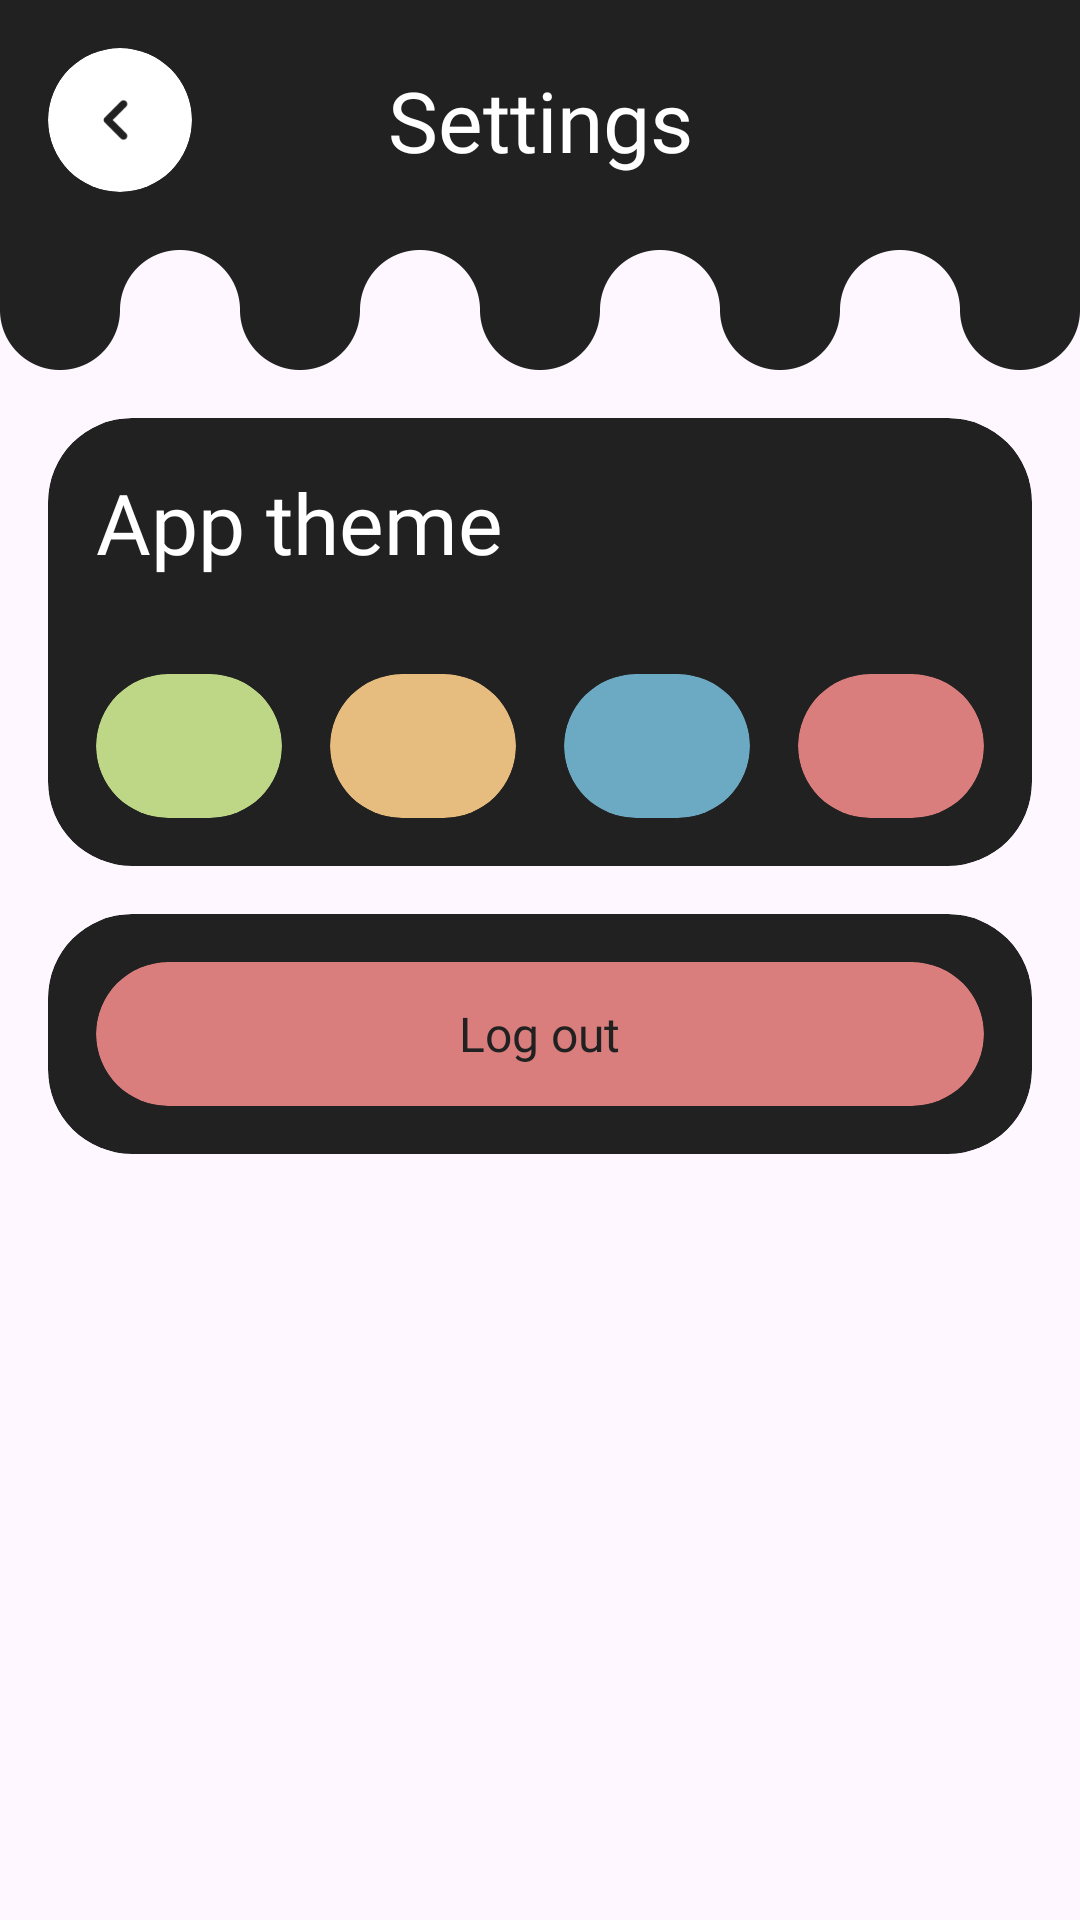

Here is an Android app screen rendered from its layout file. Give the layout XML and the strings, colors and styles it references.
<!-- AndroidManifest.xml: application theme Theme.OniGoing -->
<!-- res/layout/fragment_settings.xml -->
<?xml version="1.0" encoding="utf-8"?>
<androidx.constraintlayout.widget.ConstraintLayout xmlns:android="http://schemas.android.com/apk/res/android"
    xmlns:app="http://schemas.android.com/apk/res-auto"
    android:layout_width="match_parent"
    android:layout_height="match_parent">

    <androidx.constraintlayout.widget.ConstraintLayout
        android:id="@+id/constraintLayout"
        android:layout_width="0dp"
        android:layout_height="wrap_content"
        android:background="@color/dark"
        app:layout_constraintEnd_toEndOf="parent"
        app:layout_constraintStart_toStartOf="parent"
        app:layout_constraintTop_toTopOf="parent">

        <FrameLayout
            android:id="@+id/linearLayout"
            android:layout_width="match_parent"
            android:layout_height="@dimen/element_base_size"
            android:layout_margin="@dimen/margin_base"
            android:gravity="center"
            android:orientation="horizontal"
            app:layout_constraintBottom_toBottomOf="parent"
            app:layout_constraintTop_toTopOf="parent">

            <com.google.android.material.card.MaterialCardView
                android:id="@+id/cv_back"
                style="@style/CardViewButton"
                android:layout_width="@dimen/element_base_size"
                android:layout_height="@dimen/element_base_size">

                <ImageView
                    android:layout_width="match_parent"
                    android:layout_height="match_parent"
                    android:layout_margin="@dimen/button_inner_padding"
                    android:src="@drawable/back_arrow" />


            </com.google.android.material.card.MaterialCardView>


            <TextView
                style="@style/TextLarge"
                android:layout_width="match_parent"
                android:layout_height="wrap_content"
                android:layout_gravity="center"
                android:gravity="center"
                android:text="@string/settings_header" />

        </FrameLayout>

    </androidx.constraintlayout.widget.ConstraintLayout>

    <ImageView
        android:id="@+id/iv_custom_divider"
        android:layout_width="match_parent"
        android:layout_height="wrap_content"
        android:adjustViewBounds="true"
        android:src="@drawable/wave_decorator"
        app:layout_constraintEnd_toEndOf="parent"
        app:layout_constraintStart_toStartOf="parent"
        app:layout_constraintTop_toBottomOf="@id/constraintLayout" />

    <com.google.android.material.card.MaterialCardView
        android:id="@+id/cv_app_theme"
        style="@style/CardViewStandart"
        android:layout_width="0dp"
        android:layout_height="wrap_content"
        android:layout_margin="@dimen/margin_base"
        android:layout_weight="1"
        app:layout_constraintEnd_toEndOf="parent"
        app:layout_constraintStart_toStartOf="parent"
        app:layout_constraintTop_toBottomOf="@id/iv_custom_divider">

        <LinearLayout
            android:layout_width="match_parent"
            android:layout_height="match_parent"
            android:orientation="vertical">

            <TextView
                android:id="@+id/txt_app_theme_header"
                style="@style/TextLarge"
                android:layout_width="match_parent"
                android:layout_height="wrap_content"
                android:layout_gravity="center_vertical"
                android:layout_margin="@dimen/margin_base"
                android:text="App theme" />

            <LinearLayout
                android:layout_width="match_parent"
                android:layout_height="wrap_content"
                android:layout_margin="@dimen/margin_base">

                <com.google.android.material.card.MaterialCardView
                    android:id="@+id/cv_theme_green"
                    style="@style/CardViewButton"
                    android:layout_width="@dimen/element_base_size"
                    android:layout_height="@dimen/element_base_size"
                    android:layout_weight="1"
                    app:cardBackgroundColor="@color/green">

                    <ImageView
                        android:id="@+id/iv_green_theme_done"
                        android:layout_width="@dimen/element_base_size"
                        android:layout_height="@dimen/element_base_size"
                        android:layout_gravity="center"
                        android:padding="@dimen/button_inner_padding"
                        android:src="@drawable/done"
                        android:visibility="gone" />
                </com.google.android.material.card.MaterialCardView>

                <com.google.android.material.card.MaterialCardView
                    android:id="@+id/cv_theme_orange"
                    style="@style/CardViewButton"
                    android:layout_width="@dimen/element_base_size"
                    android:layout_height="@dimen/element_base_size"
                    android:layout_marginStart="@dimen/margin_base"
                    android:layout_weight="1"
                    app:cardBackgroundColor="@color/orange">

                    <ImageView
                        android:id="@+id/iv_orange_theme_done"
                        android:layout_width="@dimen/element_base_size"
                        android:layout_height="@dimen/element_base_size"
                        android:layout_gravity="center"
                        android:padding="@dimen/button_inner_padding"
                        android:src="@drawable/done"
                        android:visibility="gone" />

                </com.google.android.material.card.MaterialCardView>

                <com.google.android.material.card.MaterialCardView
                    android:id="@+id/cv_theme_blue"
                    style="@style/CardViewButton"
                    android:layout_width="@dimen/element_base_size"
                    android:layout_height="@dimen/element_base_size"
                    android:layout_marginStart="@dimen/margin_base"
                    android:layout_weight="1"
                    app:cardBackgroundColor="@color/blue">

                    <ImageView
                        android:id="@+id/iv_blue_theme_done"
                        android:layout_width="@dimen/element_base_size"
                        android:layout_height="@dimen/element_base_size"
                        android:layout_gravity="center"
                        android:padding="@dimen/button_inner_padding"
                        android:src="@drawable/done"
                        android:visibility="gone" />

                </com.google.android.material.card.MaterialCardView>

                <com.google.android.material.card.MaterialCardView
                    android:id="@+id/cv_theme_red"
                    style="@style/CardViewButton"
                    android:layout_width="@dimen/element_base_size"
                    android:layout_height="@dimen/element_base_size"
                    android:layout_marginStart="@dimen/margin_base"
                    android:layout_weight="1"
                    app:cardBackgroundColor="@color/red">

                    <ImageView
                        android:id="@+id/iv_red_theme_done"
                        android:layout_width="@dimen/element_base_size"
                        android:layout_height="@dimen/element_base_size"
                        android:layout_gravity="center"
                        android:padding="@dimen/button_inner_padding"
                        android:src="@drawable/done"
                        android:visibility="gone" />

                </com.google.android.material.card.MaterialCardView>
            </LinearLayout>
        </LinearLayout>
    </com.google.android.material.card.MaterialCardView>

    <com.google.android.material.card.MaterialCardView
        android:id="@+id/cv_log_out_back"
        style="@style/CardViewStandart"
        android:layout_width="0dp"
        android:layout_height="wrap_content"
        android:layout_margin="@dimen/margin_base"
        android:layout_weight="1"
        app:layout_constraintEnd_toEndOf="parent"
        app:layout_constraintStart_toStartOf="parent"
        app:layout_constraintTop_toBottomOf="@id/cv_app_theme">

        <com.google.android.material.card.MaterialCardView
            android:id="@+id/cv_log_out"
            style="@style/CardViewButton"
            android:layout_width="match_parent"
            android:layout_height="@dimen/element_base_size"
            android:layout_margin="@dimen/margin_base"
            android:layout_weight="1"
            app:cardBackgroundColor="@color/red">

            <TextView
                android:id="@+id/txt_log_out"
                style="@style/TextSmall"
                android:layout_width="wrap_content"
                android:layout_height="match_parent"
                android:layout_gravity="center"
                android:text="Log out"
                android:layout_marginHorizontal="@dimen/margin_base"
                android:gravity="center_vertical|start" />

        </com.google.android.material.card.MaterialCardView>


    </com.google.android.material.card.MaterialCardView>

</androidx.constraintlayout.widget.ConstraintLayout>
<!-- resources referenced by this layout -->
<resources>
  <color name="blue">#6CA9C3</color>
  <color name="dark">#FF212121</color>
  <color name="green">#FFBDD787</color>
  <color name="orange">#E6BD7F</color>
  <color name="red">#D97D7D</color>
  <dimen name="button_inner_padding">10dp</dimen>
  <dimen name="element_base_size">48dp</dimen>
  <dimen name="margin_base">16dp</dimen>
  <!-- drawable back_arrow: png bitmap (drawable, 467 bytes) -->
  <!-- drawable done: png bitmap (drawable, 612 bytes) -->
  <!-- drawable wave_decorator: png bitmap (drawable, 10846 bytes) -->
  <string name="settings_header">Settings</string>
  <style name="CardViewButton" parent="Widget.MaterialComponents.CardView">
          <item name="cardCornerRadius">@dimen/corner_radius_infinity</item>
          <item name="cardElevation">0dp</item>
          <item name="cardBackgroundColor">?main_accent_color</item>
          <item name="strokeWidth">0dp</item>
      </style>
  <style name="CardViewStandart" parent="Widget.MaterialComponents.CardView">
          <item name="cardCornerRadius">@dimen/base_card_corner_radius</item>
          <item name="cardElevation">0dp</item>
          <item name="cardBackgroundColor">@color/dark</item>
          <item name="strokeWidth">0dp</item>
      </style>
  <style name="TextLarge" parent="Widget.AppCompat.TextView">
          <item name="android:textSize">@dimen/text_large</item>
          <item name="android:fontFamily">@font/inter_extra_bold</item>
          <item name="android:textColor">@color/white</item>
      </style>
  <style name="TextSmall" parent="Widget.AppCompat.TextView">
          <item name="android:textSize">@dimen/text_small</item>
          <item name="android:fontFamily">@font/inter_semi_bold</item>
          <item name="android:textColor">@color/dark</item>
      </style>
  <style name="Theme.OniGoing" parent="Base.Theme.OniGoing">
          <item name="android:statusBarColor">@color/dark</item>
          <item name="android:navigationBarColor">@color/dark</item>
      </style>
  <dimen name="corner_radius_infinity">1000dp</dimen>
  <dimen name="base_card_corner_radius">28dp</dimen>
  <dimen name="text_large">28sp</dimen>
  <color name="white">#FFFFFFFF</color>
  <dimen name="text_small">16sp</dimen>
  <style name="Base.Theme.OniGoing" parent="Theme.Material3.DayNight.NoActionBar" />
</resources>
